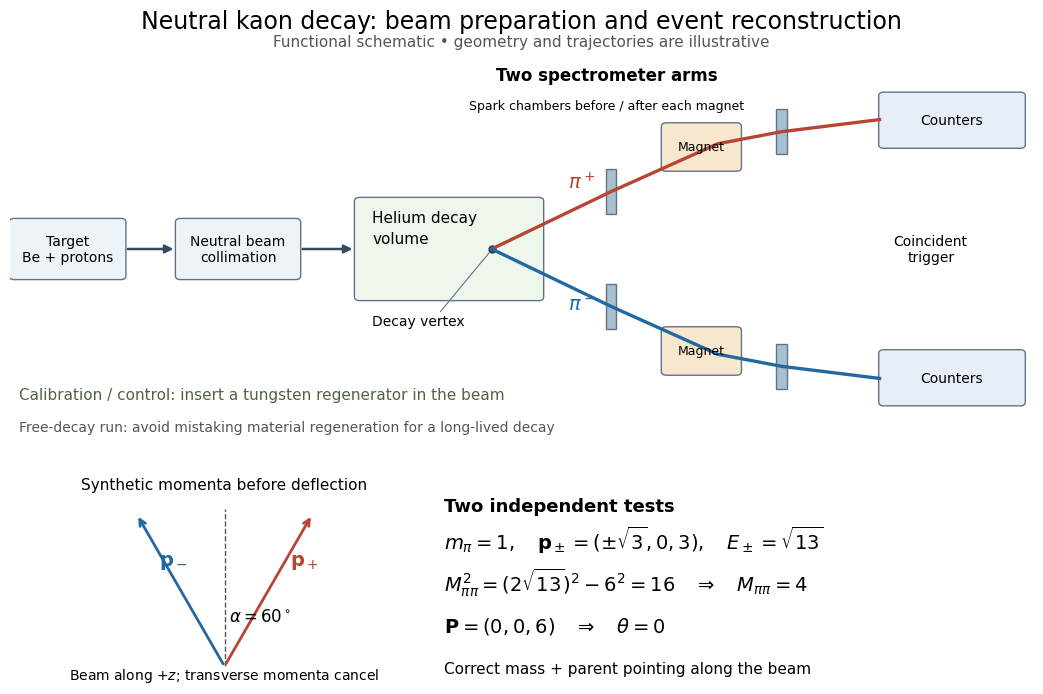

Here is the Python script that generated this plot: (Note: this script raises an exception after producing the figure.)
"""Original functional kaon schematic; Python 3.14, matplotlib 3.10, NumPy 2.3.

Run from _media. Apparatus functions: Christenson et al., PRL 13 (1964),
p.138; Fitch's 1980 Nobel lecture, pp.598-600. Geometry is not to scale.
"""
from pathlib import Path
import numpy as np
import matplotlib.pyplot as plt
from matplotlib.patches import FancyArrowPatch, FancyBboxPatch, Rectangle

plt.rcParams.update({'font.size': 11, 'font.family': 'DejaVu Sans'})
fig = plt.figure(figsize=(11, 7.5), dpi=100, facecolor='white')
ax = fig.add_axes((.035, .40, .93, .51))
ax.set(xlim=(0, 12), ylim=(-3.0, 3.0)); ax.axis('off')
fig.suptitle('Neutral kaon decay: beam preparation and event reconstruction', y=.975, fontsize=17)
fig.text(.5, .925, 'Functional schematic • geometry and trajectories are illustrative', ha='center', color='#555555')

def arrow(a, b, color='#314b61', style='-|>', lw=1.8):
    ax.add_patch(FancyArrowPatch(a, b, arrowstyle=style, mutation_scale=12, color=color, lw=lw))

def box(x, y, w, h, label, color='#edf3f7', size=10):
    ax.add_patch(FancyBboxPatch((x, y), w, h, boxstyle='round,pad=0.06', facecolor=color, edgecolor='#607486'))
    ax.text(x+w/2, y+h/2, label, ha='center', va='center', fontsize=size)

box(.05, -.42, 1.25, .84, 'Target\nBe + protons')
arrow((1.35, 0), (1.95, 0))
box(2.0, -.42, 1.35, .84, 'Neutral beam\ncollimation')
arrow((3.4, 0), (4.05, 0))
box(4.1, -.75, 2.1, 1.5, '', '#eff7ed', 11)
ax.text(4.25, .50, 'Helium decay', ha='left', va='center', fontsize=11)
ax.text(4.25, .16, 'volume', ha='left', va='center', fontsize=11)
ax.plot(5.65, 0, 'o', color='#253b4d', ms=5)
ax.text(4.25, -1.2, 'Decay vertex', fontsize=10)
ax.plot([5.05, 5.62], [-.98, -.06], color='#607486', lw=.8)
for sign, color, particle in [(1, '#b84433', r'$\pi^+$'), (-1, '#2268a1', r'$\pi^-$')]:
    points = np.array([[5.65, 0], [7.05, sign*.9], [8.3, sign*1.65], [9.05, sign*1.84], [10.2, sign*2.03]])
    ax.plot(points[:, 0], points[:, 1], color=color, lw=2.4)
    ax.text(6.55, sign*.95, particle, color=color, fontsize=14)
    for x, y in [(7.05, sign*.9), (9.05, sign*1.84)]:
        ax.add_patch(Rectangle((x-.06, y-.35), .12, .7, facecolor='#a7c0cf', edgecolor='#607486'))
    box(7.7, sign*1.6-.32, .82, .64, 'Magnet', '#f7e7ce', 9)
    box(10.25, sign*2.02-.38, 1.6, .76, 'Counters', '#e7eef8', 10)
ax.text(7.0, 2.65, 'Two spectrometer arms', ha='center', fontsize=12, fontweight='bold')
ax.text(7.0, 2.20, 'Spark chambers before / after each magnet', fontsize=9, ha='center')
ax.text(10.8, 0, 'Coincident\ntrigger', ha='center', va='center', fontsize=10)
ax.text(.1, -2.35, 'Calibration / control: insert a tungsten regenerator in the beam', color='#526340', fontsize=11)
ax.text(.1, -2.85, 'Free-decay run: avoid mistaking material regeneration for a long-lived decay', color='#555555', fontsize=10)

left = fig.add_axes((.065, .075, .33, .27))
left.set(xlim=(-2.2, 2.2), ylim=(-.35, 3.65), aspect='equal'); left.axis('off')
left.text(0, 3.5, 'Synthetic momenta before deflection', ha='center', fontsize=11)
for dx, c, label in [(np.sqrt(3), '#b84433', r'$\mathbf{p}_+$'), (-np.sqrt(3), '#2268a1', r'$\mathbf{p}_-$')]:
    left.annotate('', (dx, 3), (0, 0), arrowprops={'arrowstyle':'->', 'color':c, 'lw':2})
    left.text(dx*.75, 2.0, label, color=c, fontsize=14)
left.plot([0, 0], [0, 3.1], '--', color='#555555', lw=1)
left.text(.09, .9, r'$\alpha=60^\circ$', fontsize=12)
left.text(0, -.25, r'Beam along $+z$; transverse momenta cancel', ha='center', fontsize=10)
fig.text(.43, .305, 'Two independent tests', fontsize=13, fontweight='bold')
fig.text(.43, .255, r'$m_\pi=1,\quad \mathbf{p}_\pm=(\pm\sqrt{3},0,3),\quad E_\pm=\sqrt{13}$', fontsize=14)
fig.text(.43, .200, r'$M_{\pi\pi}^2=(2\sqrt{13})^2-6^2=16\quad\Rightarrow\quad M_{\pi\pi}=4$', fontsize=14)
fig.text(.43, .145, r'$\mathbf{P}=(0,0,6)\quad\Rightarrow\quad\theta=0$', fontsize=14)
fig.text(.43, .09, 'Correct mass + parent pointing along the beam', fontsize=11)
fig.savefig(Path(__file__).stem+'.png', facecolor='white', dpi=100)
plt.close(fig)
